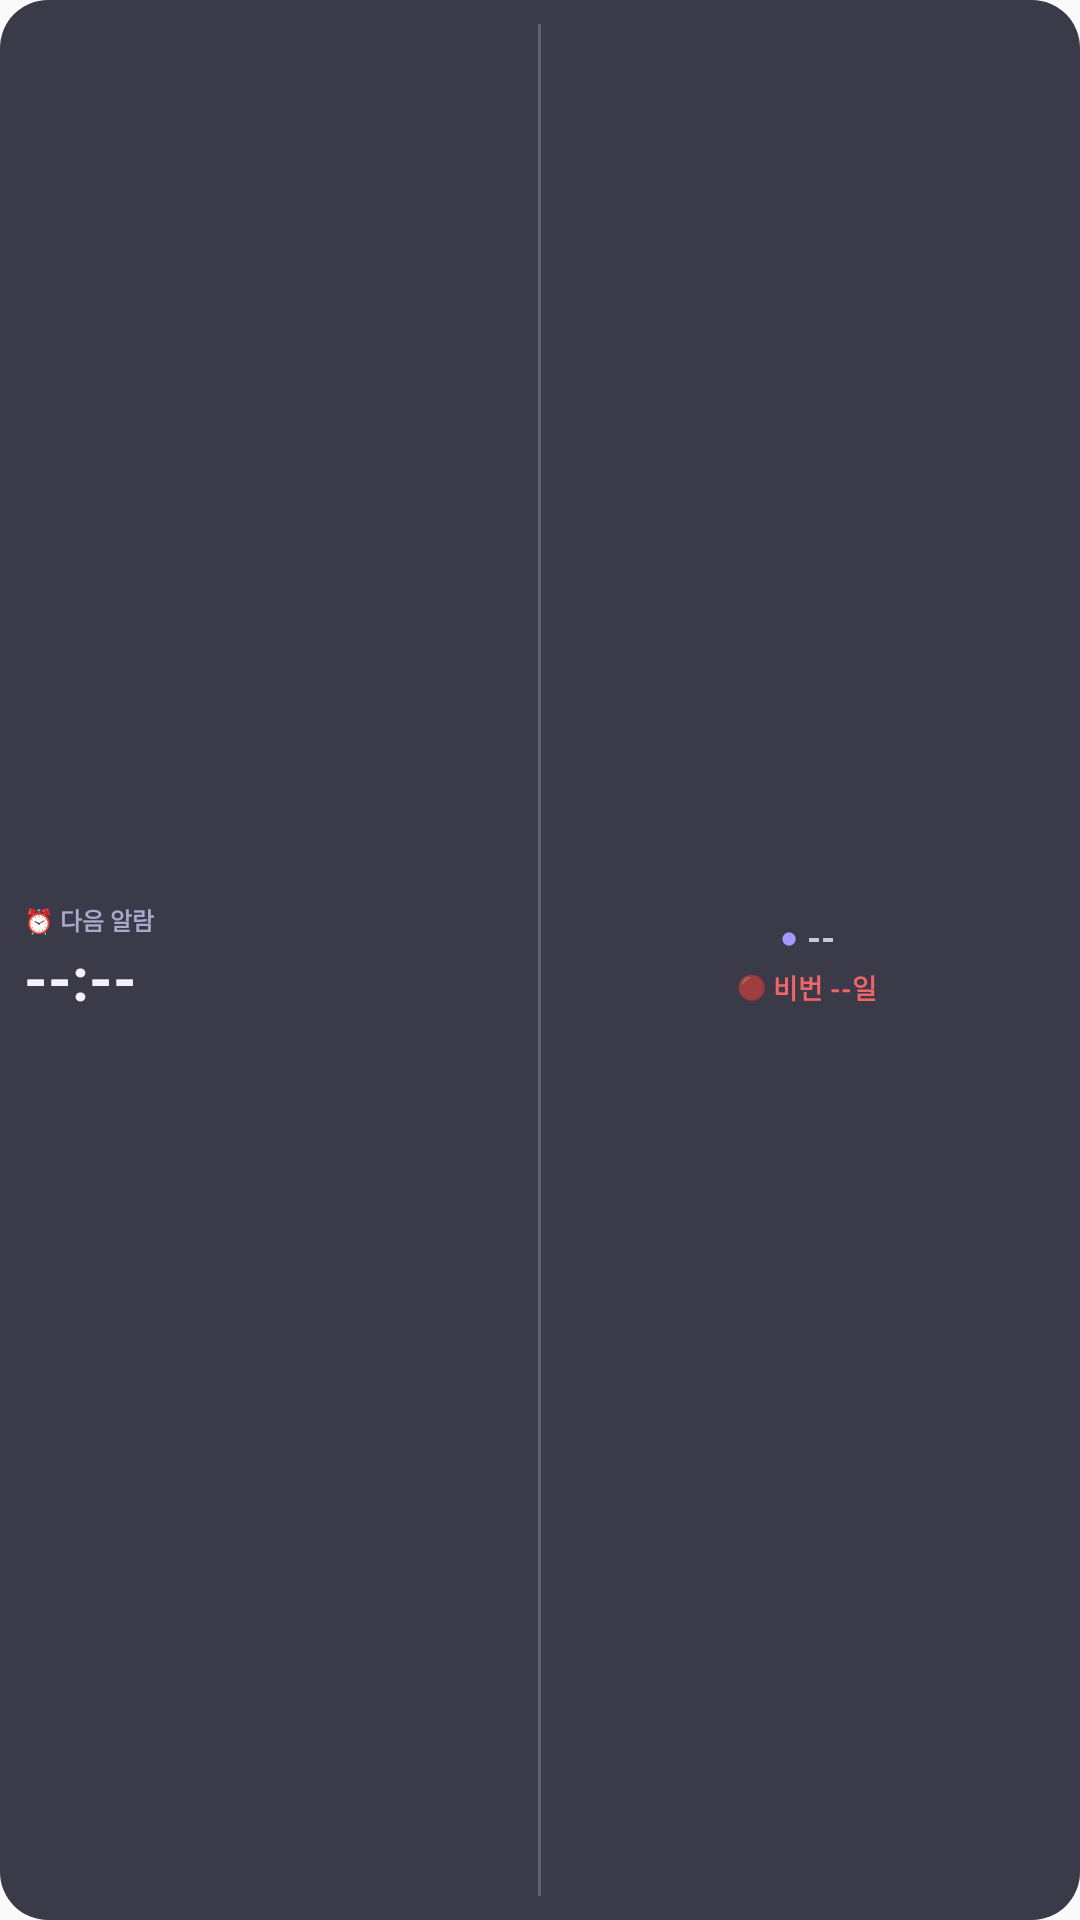

Here is an Android app screen rendered from its layout file. Give the layout XML and the strings, colors and styles it references.
<!-- AndroidManifest.xml: application theme AppTheme -->
<!-- res/layout/widget_medium.xml -->
<?xml version="1.0" encoding="utf-8"?>
<LinearLayout xmlns:android="http://schemas.android.com/apk/res/android"
    android:id="@+id/widget_root"
    android:layout_width="match_parent"
    android:layout_height="match_parent"
    android:orientation="horizontal"
    android:gravity="center_vertical"
    android:background="@drawable/widget_bg"
    android:padding="8dp">

    
    <LinearLayout
        android:layout_width="0dp"
        android:layout_height="wrap_content"
        android:layout_weight="1"
        android:orientation="vertical">

        <TextView
            android:id="@+id/widget_alarm_label"
            android:layout_width="wrap_content"
            android:layout_height="wrap_content"
            android:text="⏰ 다음 알람"
            android:textColor="#aaaacc"
            android:textSize="8sp"
            android:textStyle="bold" />

        <TextView
            android:id="@+id/widget_alarm_time"
            android:layout_width="wrap_content"
            android:layout_height="wrap_content"
            android:text="--:--"
            android:textColor="#f0f0ff"
            android:textSize="20sp"
            android:textStyle="bold" />
    </LinearLayout>

    
    <ImageView
        android:layout_width="1dp"
        android:layout_height="match_parent"
        android:background="#33ffffff"
        android:layout_marginStart="6dp"
        android:layout_marginEnd="6dp" />

    
    <LinearLayout
        android:layout_width="0dp"
        android:layout_height="wrap_content"
        android:layout_weight="1"
        android:orientation="vertical"
        android:gravity="center_horizontal">

        <LinearLayout
            android:layout_width="wrap_content"
            android:layout_height="wrap_content"
            android:orientation="horizontal"
            android:gravity="center_vertical">

            <TextView
                android:id="@+id/widget_shift_dot"
                android:layout_width="wrap_content"
                android:layout_height="wrap_content"
                android:text="●"
                android:textSize="10sp"
                android:textColor="#a29bfe"
                android:layout_marginEnd="3dp" />

            <TextView
                android:id="@+id/widget_shift_name"
                android:layout_width="wrap_content"
                android:layout_height="wrap_content"
                android:text="--"
                android:textColor="#c8c8e0"
                android:textSize="12sp"
                android:textStyle="bold" />
        </LinearLayout>

        <LinearLayout
            android:layout_width="wrap_content"
            android:layout_height="wrap_content"
            android:orientation="horizontal"
            android:gravity="center_vertical"
            android:layout_marginTop="2dp">

            <TextView
                android:id="@+id/widget_off_icon"
                android:layout_width="wrap_content"
                android:layout_height="wrap_content"
                android:text="🔴"
                android:textSize="8sp"
                android:layout_marginEnd="2dp" />

            <TextView
                android:id="@+id/widget_off_text"
                android:layout_width="wrap_content"
                android:layout_height="wrap_content"
                android:text="비번 --일"
                android:textColor="#f06565"
                android:textSize="9sp"
                android:textStyle="bold" />
        </LinearLayout>
    </LinearLayout>

</LinearLayout>
<!-- resources referenced by this layout -->
<resources>
  <!-- drawable widget_bg (drawable) -->
  <?xml version="1.0" encoding="utf-8"?>
  <shape xmlns:android="http://schemas.android.com/apk/res/android"
      android:shape="rectangle">
      <solid android:color="#CC0b0b1c" />
      <corners android:radius="16dp" />
  </shape>
  <style name="AppTheme" parent="Theme.AppCompat.DayNight.NoActionBar">
      <item name="android:editTextBackground">@drawable/rn_edit_text_material</item>
      <item name="colorPrimary">@color/colorPrimary</item>
    </style>
  <color name="colorPrimary">#023c69</color>
</resources>
